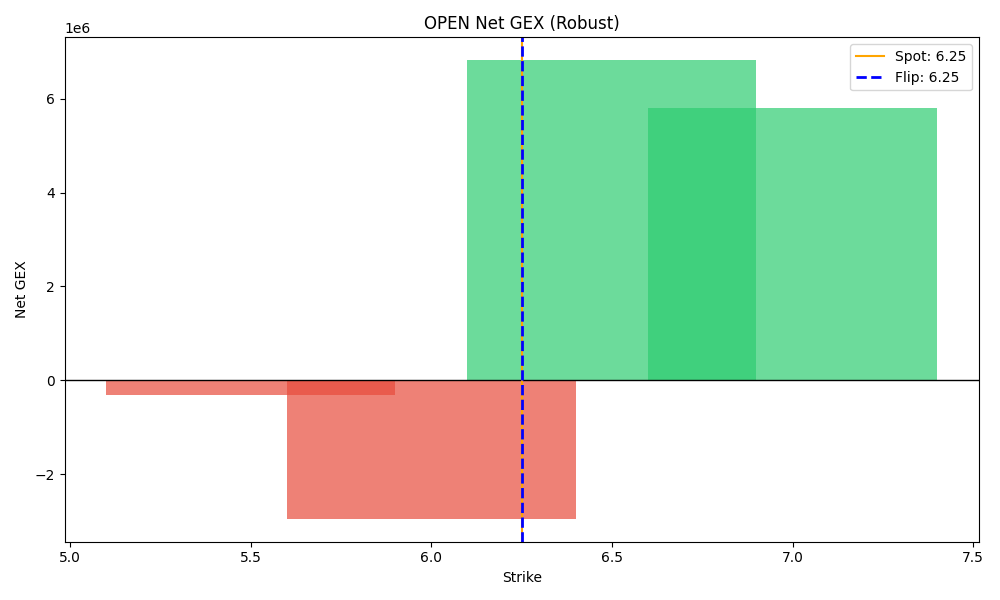

Source data for this figure (header and first rows):
strike, call_gex, put_gex, net_gex
5.5, 159390, 475991, -316601
6.0, 1783534, 4737133, -2953599
6.5, 9588240, 2767050, 6821190
7.0, 6073296, 280395, 5792901
